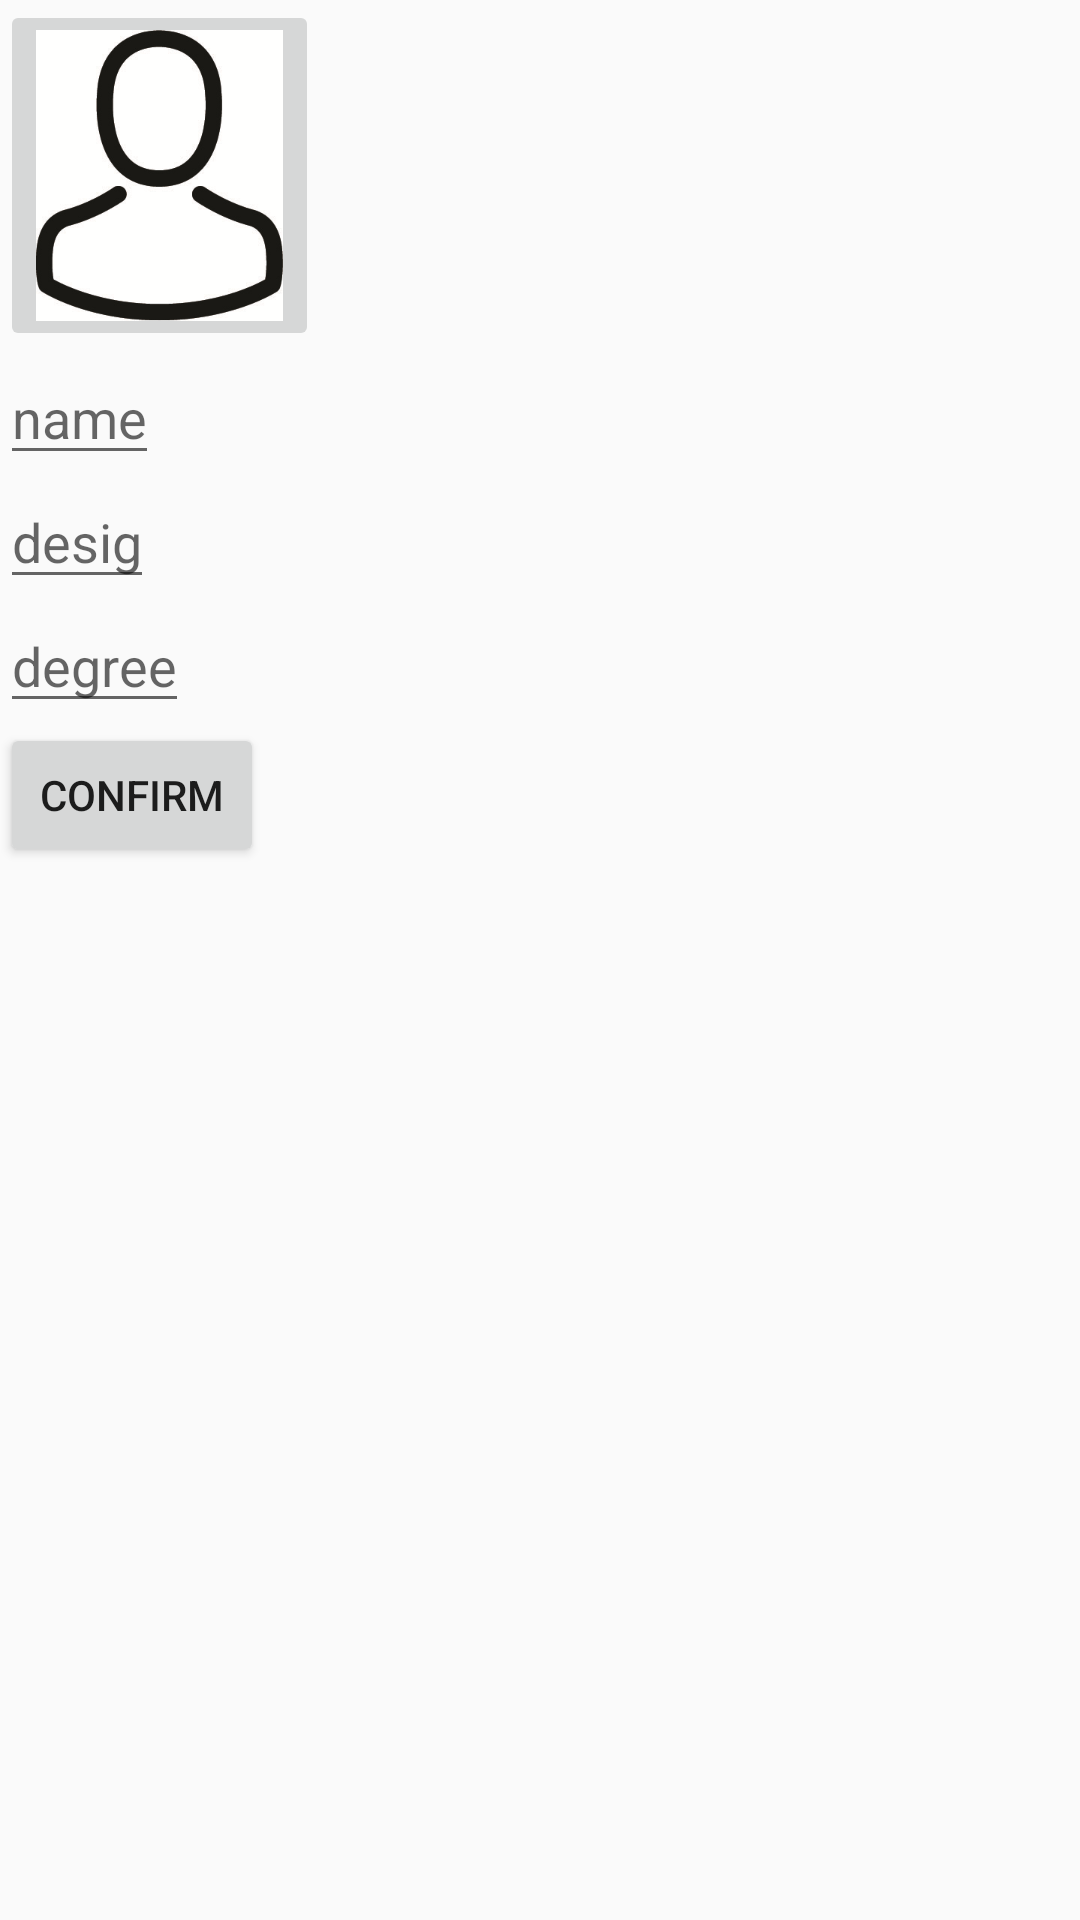

The Android layout XML behind this screen, and the referenced resources:
<!-- AndroidManifest.xml: application theme AppTheme -->
<!-- res/layout/activity_faculty_add.xml -->
<?xml version="1.0" encoding="utf-8"?>
<LinearLayout xmlns:android="http://schemas.android.com/apk/res/android"
    xmlns:app="http://schemas.android.com/apk/res-auto"
    xmlns:tools="http://schemas.android.com/tools"
    android:layout_width="match_parent"
    android:layout_height="match_parent"
    android:orientation="vertical"
    tools:context="com.svnit.harsimar.myclassroom.FacultyAdd">
    <ImageButton
        android:layout_width="wrap_content"
        android:layout_height="wrap_content"
        android:src="@mipmap/avatar"
        android:id="@+id/faculty_image_select_btn"
        />
    <EditText
        android:layout_width="wrap_content"
        android:layout_height="wrap_content"
        android:hint="name"
        android:id="@+id/faculty_name_select_et"/>
    <EditText
        android:layout_width="wrap_content"
        android:layout_height="wrap_content"
        android:hint="desig"
        android:id="@+id/faculty_desig_select_et"/>
    <EditText
        android:layout_width="wrap_content"
        android:layout_height="wrap_content"
        android:hint="degree"
        android:id="@+id/faculty_degree_select_et"/>
    <Button
        android:layout_width="wrap_content"
        android:layout_height="wrap_content"
        android:id="@+id/faculty_details_confirm"
        android:text="Confirm"/>

</LinearLayout>
<!-- resources referenced by this layout -->
<resources>
  <!-- mipmap avatar: png bitmap (mipmap-xxxhdpi, 435931 bytes) -->
  <style name="AppTheme" parent="Theme.AppCompat.Light.DarkActionBar">
          
          
          <item name="colorPrimary">@android:color/holo_orange_light</item>
          <item name="colorPrimaryDark">@android:color/holo_orange_dark</item>
          <item name="colorAccent">@color/colorAccent</item>
      </style>
  <!-- not gathered from this repository: default colours our renderer supplied (Android Studio template values) -->
  <color name="colorAccent">#FF03DAC5</color>
</resources>
